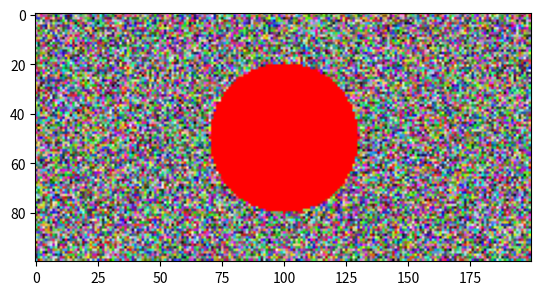

This chart was generated by the following Python code:

import numpy as np
import matplotlib.pyplot as plt

def draw_circle(image, radius, color=(1, 0, 0)):
    h, w = image.shape[:2]
    cy, cx = h //2, w//2

    yy, xx = np.meshgrid(np.arange(h), np.arange(w), indexing='ij')
    dist = np.sqrt((xx-cx) ** 2 + (yy - cy) ** 2)

    mask = dist <=radius
    image[mask] = color
    return image


#write a function to visualize an image that has a function in it. say a circle function.
image = np.random.rand(100, 200, 3) # create a random image of size 100x100 with 3 color channels (RGB)
image = draw_circle(image, radius=30)


plt.imshow(image)
plt.show()
